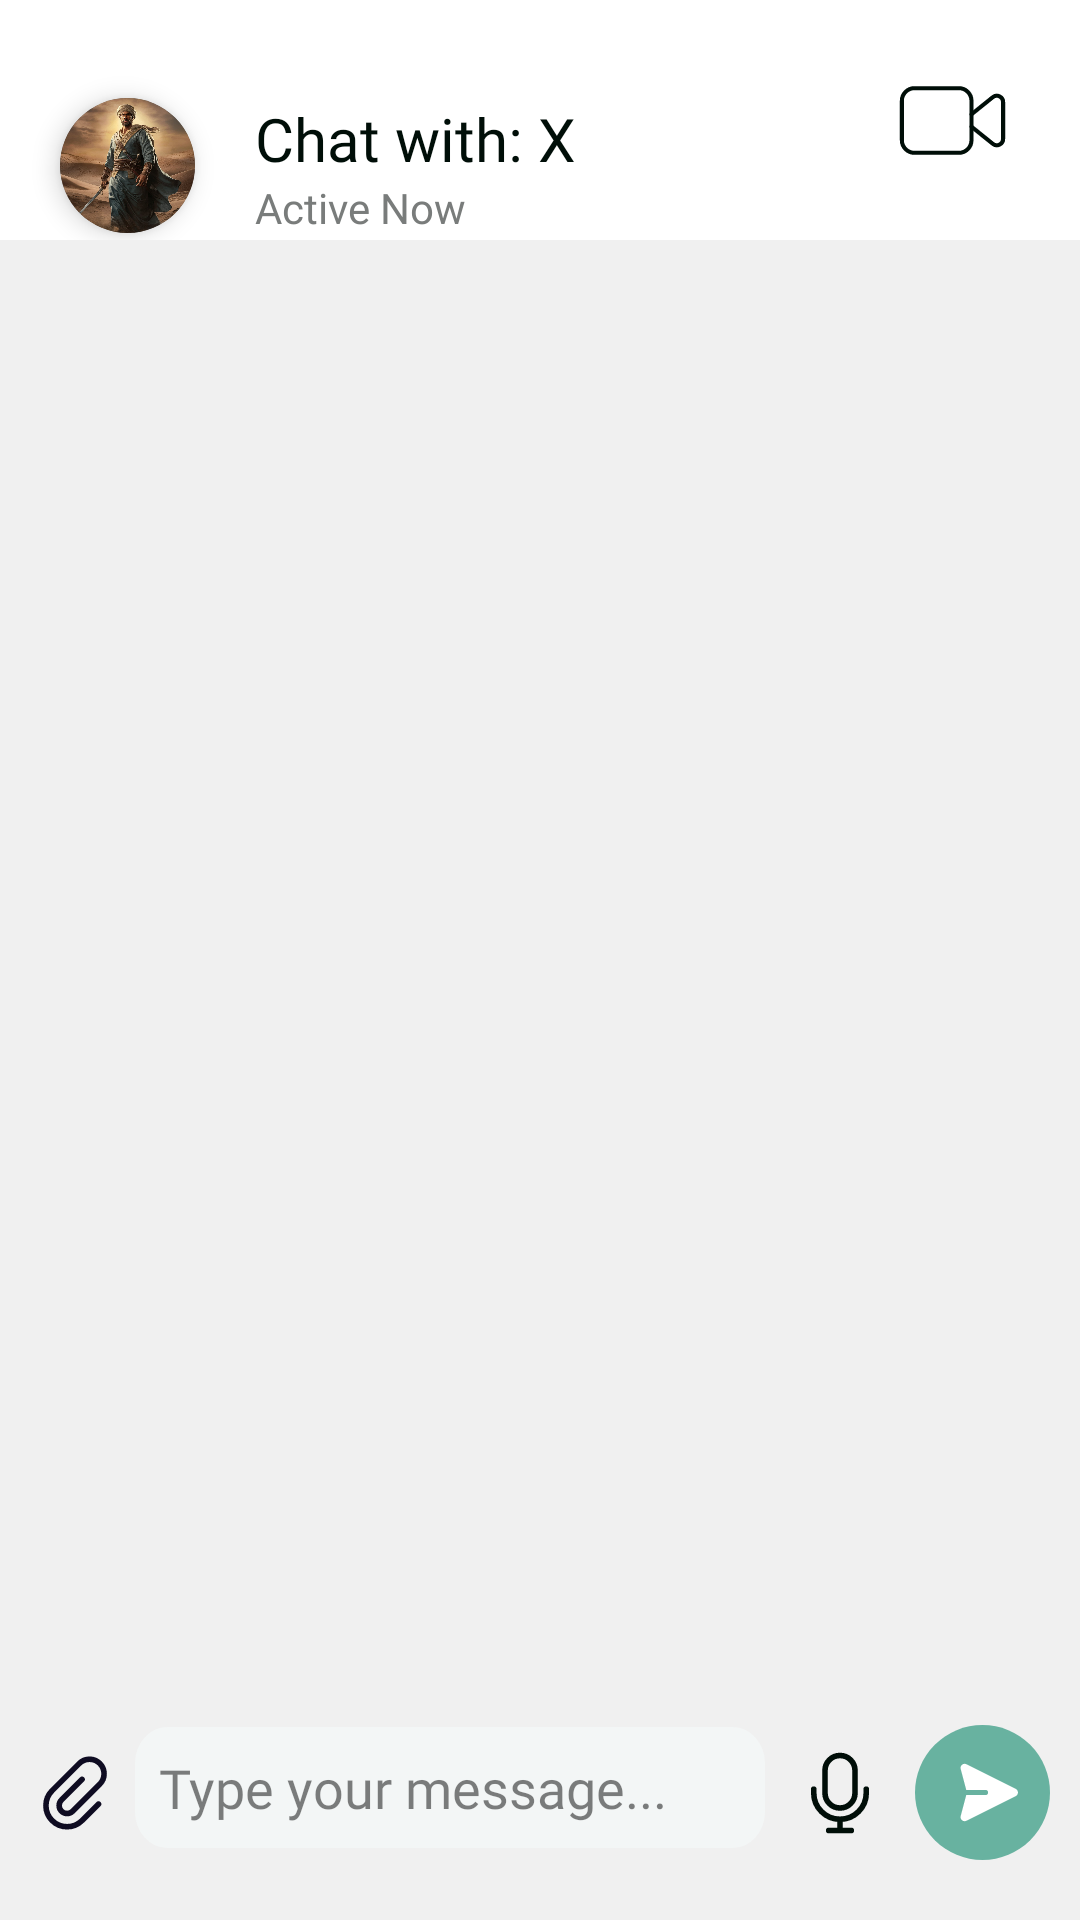

Reconstruct the res/layout file that produces this screen, plus the resources it refers to.
<!-- AndroidManifest.xml: application theme Theme.Nafesنفس -->
<!-- res/layout/fragment_conversation.xml -->
<?xml version="1.0" encoding="utf-8"?>
<androidx.constraintlayout.widget.ConstraintLayout xmlns:android="http://schemas.android.com/apk/res/android"
    xmlns:tools="http://schemas.android.com/tools"
    android:layout_width="match_parent"
    android:layout_height="match_parent"
    tools:context=".ConversationFragment"
    xmlns:app="http://schemas.android.com/apk/res-auto"
    android:background="#f0f0f0">


    <androidx.constraintlayout.widget.ConstraintLayout
        android:layout_width="match_parent"
        android:layout_height="80dp"
        android:background="#ffffff"
        app:layout_constraintTop_toTopOf="parent"
        android:id="@+id/top"
        android:scaleY="1.0"
        >
        <androidx.cardview.widget.CardView

            android:layout_width="45dp"
            android:layout_height="45dp"
            app:cardCornerRadius="100dp"
            app:layout_constraintStart_toStartOf="parent"
            app:layout_constraintTop_toTopOf="parent"
            app:layout_constraintBottom_toBottomOf="parent"
            android:id="@+id/pfp"
            android:layout_marginTop="30dp"
            app:cardElevation="5dp"
            android:layout_marginStart="20dp"
            >

            <ImageView

                android:layout_width="match_parent"
                android:layout_height="match_parent"
                android:src="@drawable/pic" />
        </androidx.cardview.widget.CardView>


        <TextView
            android:layout_width="wrap_content"
            android:layout_height="wrap_content"
            app:layout_constraintTop_toTopOf="@id/pfp"
            app:layout_constraintStart_toEndOf="@id/pfp"
            android:text="Chat with: X"
            android:textColor="#000E08"

            android:layout_marginStart="20dp"
            android:textSize="20dp"
            android:fontFamily="@font/abeezee"
            android:id="@+id/contact"
            />
        <TextView
            android:layout_width="wrap_content"
            android:layout_height="wrap_content"
            app:layout_constraintTop_toBottomOf="@id/contact"
            app:layout_constraintStart_toEndOf="@id/pfp"
            android:text="Active Now"
            android:textColor="#797C7B"

            android:layout_marginStart="20dp"
            android:textSize="14dp"
            android:fontFamily="@font/abeezee"
            android:id="@+id/status"
            />

        <ImageView
            android:layout_width="45dp"
            android:layout_height="45dp"
            android:src="@drawable/video"
            app:layout_constraintEnd_toEndOf="parent"
            app:layout_constraintTop_toTopOf="parent"
            app:layout_constraintBottom_toBottomOf="parent"
            android:layout_marginEnd="20dp"
            android:id="@+id/startVideo"
            />

    </androidx.constraintlayout.widget.ConstraintLayout>


    <androidx.recyclerview.widget.RecyclerView
        android:id="@+id/recyclerViewReceivedMessages"
        android:layout_width="match_parent"
        android:layout_height="0dp"
        android:layout_weight="1"
        android:layout_marginTop="8dp"
        android:padding="8dp"
        android:clipToPadding="false"
        android:scrollbars="vertical"
        tools:listitem="@layout/reci"
        app:layout_constraintTop_toBottomOf="@id/top"
        app:layout_constraintBottom_toTopOf="@id/bottom"/>


    <androidx.recyclerview.widget.RecyclerView
        android:id="@+id/recyclerViewSentMessages"
        android:layout_width="match_parent"
        android:layout_height="0dp"

        android:layout_marginTop="8dp"
        android:padding="8dp"
        android:scrollbars="vertical"
        tools:listitem="@layout/sent"
        android:clipToPadding="false"
        app:layout_constraintTop_toBottomOf="@id/top"
        app:layout_constraintBottom_toTopOf="@id/bottom"

        />


    <LinearLayout
        android:layout_width="match_parent"
        android:layout_height="wrap_content"
        android:orientation="horizontal"
        android:paddingVertical="20dp"
        android:paddingHorizontal="10dp"
        app:layout_constraintBottom_toBottomOf="parent"

        android:id="@+id/bottom">
         <Button
             android:layout_width="30dp"
             android:layout_height="30dp"
             android:background="@drawable/clip"
             android:id="@+id/clip"
             android:layout_marginEnd="5dp"
             />
        <EditText
            android:id="@+id/editTextMessageInput"
            android:layout_width="0dp"
            android:layout_height="wrap_content"
            android:layout_weight="1"
            android:fontFamily="@font/abeezee"
            android:hint="Type your message..."
            android:inputType="textMultiLine"
            android:maxLines="3"
            android:background="@drawable/send"
            android:padding="8dp"
            android:textColor="#000E08"
            android:textColorHint="#80000000"/>

        <Button
            android:id="@+id/record"
            android:layout_width="30dp"
            android:layout_height="30dp"
            android:background="@drawable/record"
            android:layout_marginStart="10dp"
            android:scaleX="1.0"
            android:scaleY="1.0"
            />
        <Button
            android:id="@+id/buttonSendMessage"
            android:layout_width="45dp"
            android:layout_height="45dp"
            android:background="@drawable/send_button"
            android:layout_marginStart="10dp"
            />
    </LinearLayout>



    <WebView
        android:id="@+id/web"
        android:layout_width="match_parent"
        android:layout_height="match_parent"
        android:elevation="100dp"
        android:visibility="gone"
        />
</androidx.constraintlayout.widget.ConstraintLayout>
<!-- res/layout/reci.xml (included above) -->
<?xml version="1.0" encoding="utf-8"?>
<androidx.constraintlayout.widget.ConstraintLayout xmlns:android="http://schemas.android.com/apk/res/android"
    android:layout_width="match_parent"
    android:layout_height="wrap_content"
    android:layout_marginHorizontal="10dp"
    xmlns:app="http://schemas.android.com/apk/res-auto">


    <androidx.constraintlayout.widget.ConstraintLayout
        android:layout_width="wrap_content"
        android:layout_height="wrap_content"
        app:layout_constraintStart_toStartOf="parent"
        app:layout_constraintTop_toTopOf="parent"
        android:background="@drawable/recieved"
        android:layout_marginVertical="5dp"
        >
        <TextView
            android:layout_width="wrap_content"
            android:layout_height="wrap_content"
            android:background="@drawable/recieved"
            app:layout_constraintEnd_toEndOf="parent"
            app:layout_constraintStart_toEndOf="@id/playButton"
            app:layout_constraintTop_toTopOf="parent"
            android:layout_marginTop="6dp"
            android:text="Received"
            android:paddingHorizontal="15dp"
            android:paddingVertical="10dp"
            android:fontFamily="@font/abeezee"
            android:textColor="#000E08"
            android:id="@+id/receivedMessage"
            />


        <Button
            android:layout_width="30dp"
            android:layout_height="30dp"
            android:background="@drawable/play"
            android:id="@+id/playButton"
            app:layout_constraintStart_toStartOf="parent"
            android:layout_marginHorizontal="10dp"
            app:layout_constraintTop_toTopOf="parent"
            app:layout_constraintBottom_toBottomOf="parent"
            />



    </androidx.constraintlayout.widget.ConstraintLayout>

</androidx.constraintlayout.widget.ConstraintLayout>
<!-- res/layout/sent.xml (included above) -->
<?xml version="1.0" encoding="utf-8"?>
<androidx.constraintlayout.widget.ConstraintLayout xmlns:android="http://schemas.android.com/apk/res/android"
    android:layout_width="match_parent"
    android:layout_height="wrap_content"
    android:layout_marginHorizontal="10dp"
    xmlns:app="http://schemas.android.com/apk/res-auto"
    >



    <androidx.constraintlayout.widget.ConstraintLayout
        android:layout_width="wrap_content"
        android:layout_height="wrap_content"
        app:layout_constraintEnd_toEndOf="parent"
        app:layout_constraintTop_toTopOf="parent"
        android:background="@drawable/sent"
        android:layout_marginVertical="5dp"
        >
    <TextView
        android:layout_width="wrap_content"
        android:layout_height="wrap_content"
        android:paddingHorizontal="20dp"
        app:layout_constraintEnd_toEndOf="parent"
        app:layout_constraintTop_toTopOf="parent"
        android:fontFamily="@font/abeezee"
        android:layout_marginTop="6dp"
        android:text="sent"
        android:padding="10dp"

        android:textColor="#FFFFFF"
        android:id="@+id/sentmessage"
        android:layout_marginStart="10dp"
        />



    <Button
        android:layout_width="30dp"
        android:layout_height="30dp"
        android:id="@+id/playButton"
        app:layout_constraintEnd_toStartOf="@id/sentmessage"
        app:layout_constraintStart_toStartOf="parent"
        android:layout_marginHorizontal="10dp"
        app:layout_constraintTop_toTopOf="parent"
        app:layout_constraintBottom_toBottomOf="parent"
        android:background="@drawable/play"
        />

    </androidx.constraintlayout.widget.ConstraintLayout>

</androidx.constraintlayout.widget.ConstraintLayout>
<!-- resources referenced by this layout -->
<resources>
  <!-- drawable play (drawable) -->
  <vector xmlns:android="http://schemas.android.com/apk/res/android"
      android:width="22dp"
      android:height="22dp"
      android:viewportWidth="22"
      android:viewportHeight="22">
    <path
        android:pathData="M11,11m-11,0a11,11 0,1 1,22 0a11,11 0,1 1,-22 0"
        android:fillColor="#ffffff"/>
    <path
        android:pathData="M15.628,12.737L9.992,15.957C8.659,16.719 7,15.756 7,14.22V11V7.78C7,6.244 8.659,5.281 9.992,6.043L15.628,9.264C16.971,10.031 16.971,11.969 15.628,12.737Z"
        android:fillColor="#68B2A0"/>
  </vector>
  <!-- drawable recieved (drawable) -->
  <vector xmlns:android="http://schemas.android.com/apk/res/android"
      android:width="70dp"
      android:height="36dp"
      android:viewportWidth="112"
      android:viewportHeight="36">
    <path
        android:pathData="M0,0H94C99.59,0 102.39,0 104.59,0.91C107.53,2.13 109.87,4.47 111.09,7.41C112,9.61 112,12.41 112,18V18C112,23.59 112,26.39 111.09,28.59C109.87,31.53 107.53,33.87 104.59,35.09C102.39,36 99.59,36 94,36H18C12.41,36 9.61,36 7.41,35.09C4.47,33.87 2.13,31.53 0.91,28.59C0,26.39 0,23.59 0,18V0Z"
        android:fillColor="#F2F7FB"/>
  </vector>
  <!-- drawable record (drawable) -->
  <vector xmlns:android="http://schemas.android.com/apk/res/android"
      android:width="24dp"
      android:height="24dp"
      android:viewportWidth="24"
      android:viewportHeight="24">
    <path
        android:pathData="M19,11V12C19,15.866 15.866,19 12,19M5,11V12C5,15.866 8.134,19 12,19M12,19V22M12,22H15M12,22H9M12,16C9.791,16 8,14.209 8,12V6C8,3.791 9.791,2 12,2C14.209,2 16,3.791 16,6V12C16,14.209 14.209,16 12,16Z"
        android:strokeLineJoin="round"
        android:strokeWidth="1.5"
        android:fillColor="#00000000"
        android:strokeColor="#000E08"
        android:strokeLineCap="round"/>
  </vector>
  <!-- drawable send (drawable) -->
  <vector xmlns:android="http://schemas.android.com/apk/res/android"
      android:width="236dp"
      android:height="40dp"
      android:viewportWidth="236"
      android:viewportHeight="40">
    <path
        android:pathData="M12,0L224,0A12,12 0,0 1,236 12L236,28A12,12 0,0 1,224 40L12,40A12,12 0,0 1,0 28L0,12A12,12 0,0 1,12 0z"
        android:fillColor="#F3F6F6"/>
  </vector>
  <!-- drawable sent (drawable) -->
  <vector xmlns:android="http://schemas.android.com/apk/res/android"
      android:width="70dp"
      android:height="36dp"
      android:viewportWidth="145"
      android:viewportHeight="36">
    <path
        android:pathData="M145,0H18C12.41,0 9.61,0 7.41,0.91C4.47,2.13 2.13,4.47 0.91,7.41C0,9.61 0,12.41 0,18C0,23.59 0,26.39 0.91,28.59C2.13,31.53 4.47,33.87 7.41,35.09C9.61,36 12.41,36 18,36H127C132.59,36 135.39,36 137.59,35.09C140.53,33.87 142.87,31.53 144.09,28.59C145,26.39 145,23.59 145,18V0Z"
        android:fillColor="#68B2A0"/>
  </vector>
  <style name="Theme.Nafesنفس" parent="Base.Theme.Nafesنفس" />
  <style name="Base.Theme.Nafesنفس" parent="Theme.AppCompat.NoActionBar">
          
          
          <item name="fontFamily">@font/abeezee</item>
          <item name="android:colorPrimary">#68B2A0</item>
          <item name="android:textAllCaps">false</item>
  
          <item name="android:windowEnterAnimation">@anim/animate_slide_in_left</item>
          <item name="android:windowExitAnimation">@anim/animate_slide_out_right</item>
  
  
  
      </style>
</resources>
